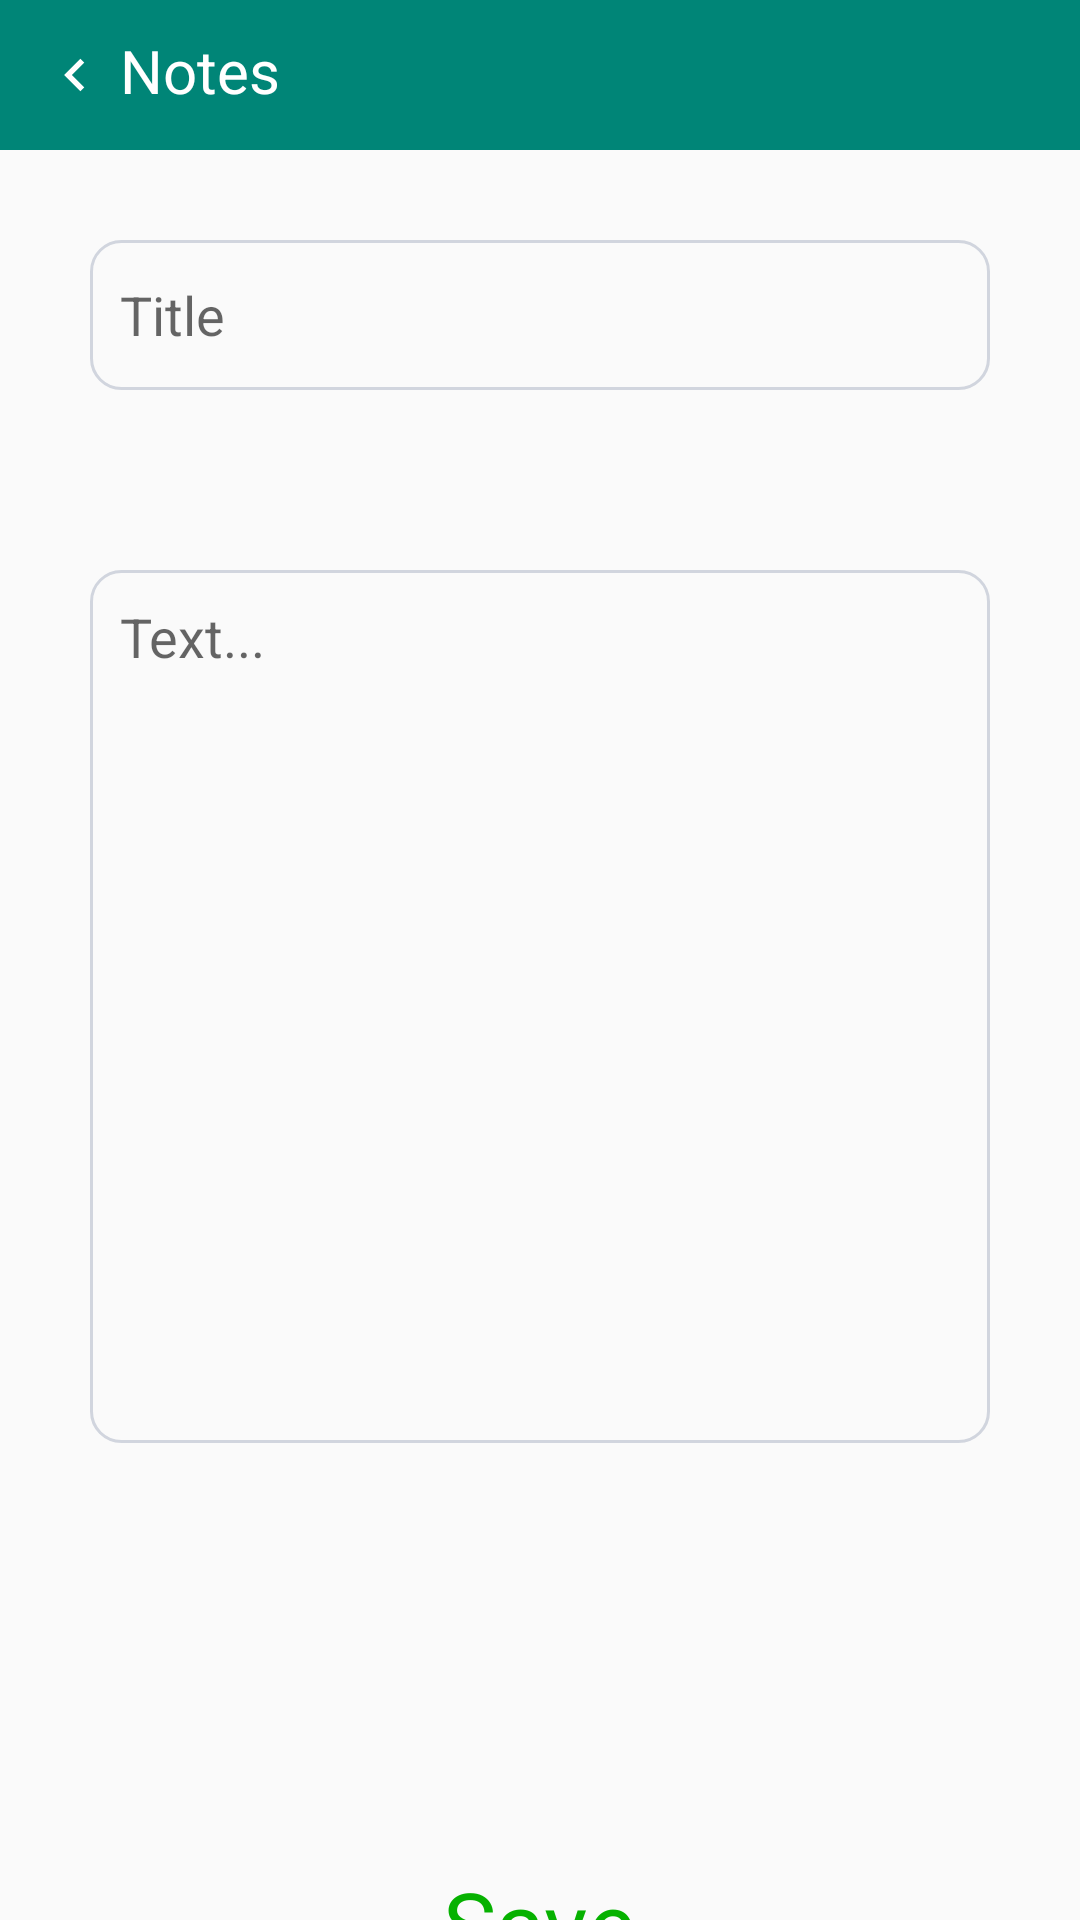

Produce the Android XML layout that renders to this screen, including the resource entries it uses.
<!-- AndroidManifest.xml: application theme AppTheme -->
<!-- res/layout/activity_make_note.xml -->
<?xml version="1.0" encoding="utf-8"?>
<LinearLayout xmlns:android="http://schemas.android.com/apk/res/android"
    xmlns:app="http://schemas.android.com/apk/res-auto"
    xmlns:tools="http://schemas.android.com/tools"
    android:layout_width="match_parent"
    android:layout_height="match_parent"
    tools:context=".MakeNoteActivity"
    android:orientation="vertical">


    <LinearLayout
        android:layout_width="match_parent"
        android:layout_height="wrap_content"
        android:orientation="horizontal"
        android:background="@color/colorPrimary">
        <LinearLayout
            android:id="@+id/back_to_notes"
            android:layout_width="wrap_content"
            android:layout_height="match_parent"
            android:padding="10dp">
            <ImageView
                android:layout_width="wrap_content"
                android:layout_height="match_parent"
                android:src="@drawable/back_icon_foreground"
                android:background="@color/colorPrimary"/>
            <TextView
                style="@style/nav_items_style"
                android:layout_width="wrap_content"
                android:layout_height="match_parent"
                android:text="@string/app_title" />
        </LinearLayout>
    </LinearLayout>
    <LinearLayout
        android:layout_width="match_parent"
        android:layout_height="wrap_content"
        android:orientation="vertical">
        <LinearLayout
            android:layout_width="match_parent"
            android:layout_height="wrap_content"
            android:padding="30dp">
            <EditText
                android:id="@+id/note_title"
                android:layout_width="match_parent"
                android:layout_height="50dp"
                android:autofillHints=""
                android:background="@drawable/border"
                android:hint="@string/note_title"
                android:inputType="textCapSentences"
                android:paddingLeft="@dimen/padding_edittext"
                android:paddingRight="@dimen/padding_edittext"
                android:singleLine="true"
                android:textColor="@color/text_black"/>
        </LinearLayout>
        <LinearLayout
            android:layout_width="match_parent"
            android:layout_height="wrap_content"
            android:padding="30dp">
            <EditText
                android:id="@+id/note_description"
                android:layout_width="fill_parent"
                android:layout_height="291dp"
                android:background="@drawable/border"
                android:gravity="top|left"
                android:inputType="textMultiLine|textCapSentences"
                android:lines="8"
                android:maxLines="20"
                android:padding="@dimen/padding_edittext"
                android:hint="@string/note_text"
                tools:ignore="RtlHardcoded"
                android:textColor="@color/text_black"/>
        </LinearLayout>

        <LinearLayout
            android:layout_width="match_parent"
            android:layout_height="220dp"
            android:gravity="center">

            <TextView
                android:id="@+id/save_btn_notes"
                android:layout_width="wrap_content"
                android:layout_height="wrap_content"
                android:layout_gravity="center"
                android:layout_marginTop="20dp"
                android:text="@string/save_btn"
                style="@style/save_btn"/>
        </LinearLayout>
    </LinearLayout>

</LinearLayout>
<!-- resources referenced by this layout -->
<resources>
  <color name="colorPrimary">#008577</color>
  <color name="text_black">#000</color>
  <dimen name="padding_edittext">10dp</dimen>
  <!-- drawable back_icon_foreground (drawable) -->
  <vector xmlns:android="http://schemas.android.com/apk/res/android"
      android:width="30dp"
      android:height="30dp"
      android:viewportWidth="33.37041"
      android:viewportHeight="33.37041"
      android:tint="#fff">
      <group android:translateX="4.685206"
          android:translateY="4.685206">
          <path
              android:fillColor="#FF000000"
              android:pathData="M15.41,7.41L14,6l-6,6 6,6 1.41,-1.41L10.83,12z"/>
      </group>
  </vector>
  <!-- drawable border (drawable) -->
  <?xml version="1.0" encoding="utf-8"?>
  <selector xmlns:android="http://schemas.android.com/apk/res/android">
      <item>
          <shape android:shape="rectangle">
              <stroke android:color="#D1D5DE" android:width="1dp"/>
              <corners android:radius="10dp"/>
          </shape>
      </item>
  </selector>
  <string name="app_title">Notes</string>
  <string name="note_text">Text...</string>
  <string name="note_title">Title</string>
  <string name="save_btn">Save</string>
  <style name="nav_items_style">
          <item name="android:textSize">20sp</item>
          <item name="android:textColor">#fff</item>
      </style>
  <style name="save_btn">
          <item name="android:textColor">#06B100</item>
          <item name="android:textSize">30sp</item>
      </style>
  <style name="AppTheme" parent="Theme.AppCompat.Light.DarkActionBar">
          
          <item name="colorPrimary">@color/colorPrimary</item>
          <item name="colorPrimaryDark">#164541</item>
          <item name="colorAccent">@color/colorAccent</item>
      </style>
  <color name="colorAccent">#03DAC5</color>
</resources>
